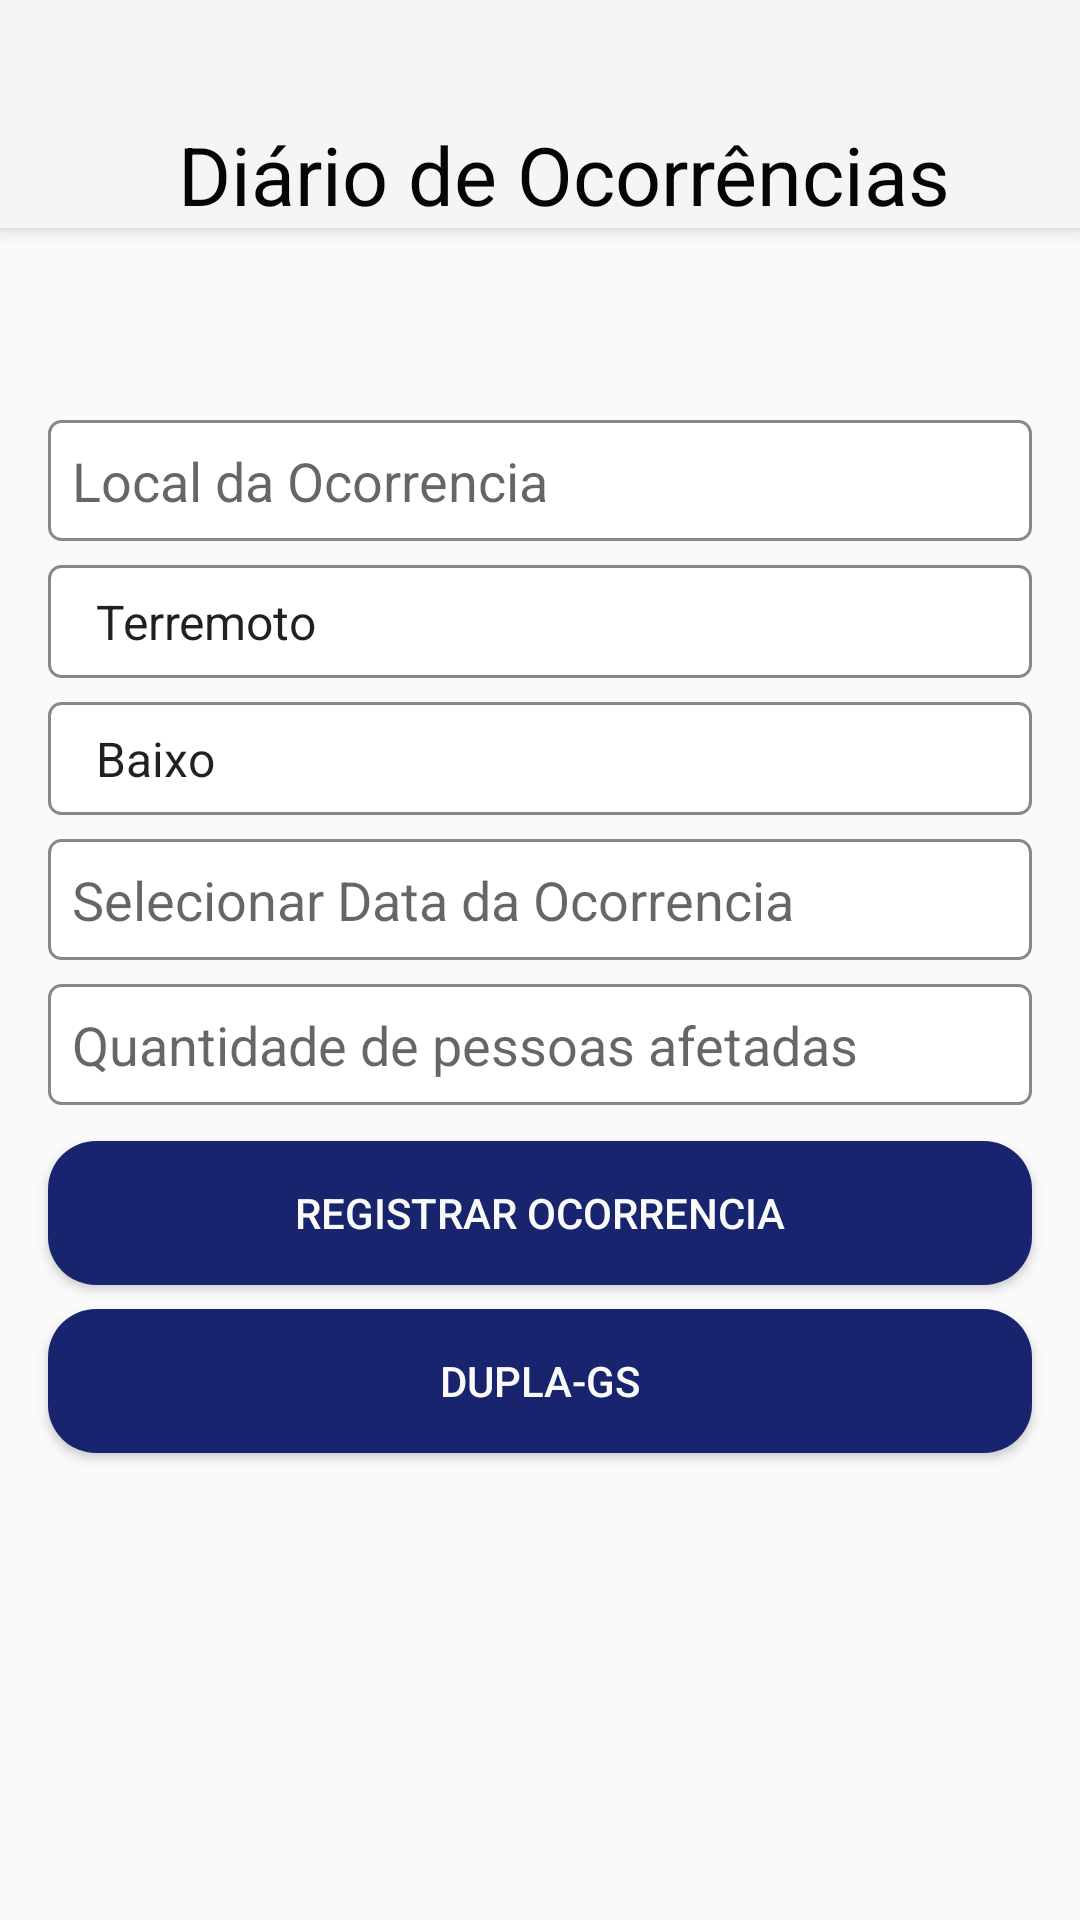

Write the Android layout XML for this screen, with the resource values it uses.
<!-- AndroidManifest.xml: application theme Theme.AppCompat.Light.NoActionBar -->
<!-- res/layout/activity_main.xml -->
<?xml version="1.0" encoding="utf-8"?>
<LinearLayout xmlns:android="http://schemas.android.com/apk/res/android"
    xmlns:app="http://schemas.android.com/apk/res-auto"
    xmlns:tools="http://schemas.android.com/tools"
    android:layout_width="match_parent"
    android:layout_height="match_parent"
    android:orientation="vertical"
    android:paddingBottom="8dp">

    <androidx.appcompat.widget.Toolbar
        android:id="@+id/toolbar"
        android:layout_width="match_parent"
        android:layout_height="wrap_content"
        android:background="?attr/colorPrimary"
        android:elevation="4dp"
        android:theme="@style/ThemeOverlay.AppCompat.ActionBar"
        app:popupTheme="@style/ThemeOverlay.AppCompat.Light">

        <TextView
            android:layout_width="match_parent"
            android:layout_height="wrap_content"
            android:text="Diário de Ocorrências"
            android:textSize="27sp"
            android:textColor="#050505"
            android:gravity="center"
            android:layout_marginTop="40dp" />

    </androidx.appcompat.widget.Toolbar>

    <ScrollView
        android:layout_width="match_parent"
        android:layout_height="wrap_content"
        android:fillViewport="true">

        <LinearLayout
            android:layout_width="match_parent"
            android:layout_height="wrap_content"
            android:orientation="vertical"
            android:paddingTop="64dp"
            android:paddingBottom="16dp">

            <EditText
                android:id="@+id/editName"
                android:layout_width="match_parent"
                android:layout_height="wrap_content"
                android:layout_marginHorizontal="16dp"
                android:layout_marginBottom="8dp"
                android:background="@drawable/edit_text_border"
                android:hint="Local da Ocorrencia"
                android:inputType="text" />

            <Spinner
                android:id="@+id/editTipo"
                android:layout_width="match_parent"
                android:layout_height="wrap_content"
                android:layout_marginHorizontal="16dp"
                android:layout_marginBottom="8dp"
                android:background="@drawable/edit_text_border"
                android:entries="@array/tipos_evento" />

            <Spinner
                android:id="@+id/editImpacto"
                android:layout_width="match_parent"
                android:layout_height="wrap_content"
                android:layout_marginHorizontal="16dp"
                android:layout_marginBottom="8dp"
                android:background="@drawable/edit_text_border"
                android:entries="@array/graus_impacto" />

            <EditText
                android:id="@+id/editData"
                android:layout_width="match_parent"
                android:layout_height="wrap_content"
                android:layout_marginHorizontal="16dp"
                android:layout_marginBottom="8dp"
                android:background="@drawable/edit_text_border"
                android:hint="Selecionar Data da Ocorrencia"
                android:inputType="date"
                android:focusable="false"
                android:clickable="true" />

            <EditText
                android:id="@+id/editPessoasAfetadas"
                android:layout_width="match_parent"
                android:layout_height="wrap_content"
                android:layout_marginHorizontal="16dp"
                android:layout_marginBottom="12dp"
                android:background="@drawable/edit_text_border"
                android:hint="Quantidade de pessoas afetadas"
                android:inputType="number" />

            <Button
                android:id="@+id/button"
                android:layout_width="match_parent"
                android:layout_height="wrap_content"
                android:layout_marginHorizontal="16dp"
                android:layout_marginBottom="8dp"
                android:background="@drawable/rounded_button"
                android:text="Registrar Ocorrencia"
                android:textColor="#fafafa"/>


            <Button
                android:id="@+id/ver_participantes_button"
                android:layout_width="match_parent"
                android:layout_height="wrap_content"
                android:layout_marginHorizontal="16dp"
                android:layout_marginBottom="8dp"
                android:background="@drawable/rounded_button"
                android:text="Dupla-GS"
                android:textColor="#fafafa"/>

        </LinearLayout>
    </ScrollView>

    <androidx.recyclerview.widget.RecyclerView
        android:id="@+id/recyclerView"
        android:layout_width="match_parent"
        android:layout_height="0dp"
        android:layout_marginHorizontal="16dp"
        android:layout_weight="1"
        app:layoutManager="androidx.recyclerview.widget.LinearLayoutManager"
        tools:listitem="@layout/evento_layout" />

</LinearLayout>
<!-- res/layout/evento_layout.xml (included above) -->
<?xml version="1.0" encoding="utf-8"?>
<androidx.cardview.widget.CardView xmlns:android="http://schemas.android.com/apk/res/android"
    xmlns:tools="http://schemas.android.com/tools"
    android:layout_width="match_parent"
    android:layout_height="wrap_content"
    android:padding="12dp"
    android:elevation="4dp"
   >

    <LinearLayout
        android:layout_width="match_parent"
        android:layout_height="wrap_content"
        android:orientation="horizontal"
        android:gravity="center_vertical">

        <LinearLayout
            android:layout_width="0dp"
            android:layout_height="wrap_content"
            android:layout_weight="1"
            android:orientation="vertical">

            <TextView
                android:id="@+id/textViewNomeLocal"
                android:layout_width="match_parent"
                android:layout_height="wrap_content"
                android:textSize="16sp"
                android:textColor="#333333"
                android:padding="4dp"
                android:textStyle="bold"
                tools:text="Nome do local: Exemplo" />

            <TextView
                android:id="@+id/textViewTipo"
                android:layout_width="match_parent"
                android:layout_height="wrap_content"
                android:textSize="14sp"
                android:textColor="#666666"
                android:padding="4dp"
                tools:text="Tipo: Seca" />

            <TextView
                android:id="@+id/textViewImpacto"
                android:layout_width="match_parent"
                android:layout_height="wrap_content"
                android:textSize="14sp"
                android:textColor="#666666"
                android:padding="4dp"
                tools:text="Grau Impacto: Leve" />

            <TextView
                android:id="@+id/textViewData"
                android:layout_width="match_parent"
                android:layout_height="wrap_content"
                android:textSize="14sp"
                android:textColor="#666666"
                android:padding="4dp"
                tools:text="Data: 05/06/2025" />

            <TextView
                android:id="@+id/textViewPessoasAfetadas"
                android:layout_width="match_parent"
                android:layout_height="wrap_content"
                android:textSize="14sp"
                android:textColor="#666666"
                android:padding="4dp"
                tools:text="Pessoas afetadas: 9" />

        </LinearLayout>

        <ImageButton
            android:id="@+id/imageButton"
            android:layout_width="wrap_content"
            android:layout_height="wrap_content"
            android:background="@android:color/transparent"
            android:src="@android:drawable/ic_menu_delete"
            android:layout_marginStart="8dp"
            android:contentDescription="Deletar" />

    </LinearLayout>

</androidx.cardview.widget.CardView>
<!-- resources referenced by this layout -->
<resources>
  <string-array name="graus_impacto">
          <item>Baixo</item>
          <item>Médio</item>
          <item>Alto</item>
      </string-array>
  <string-array name="tipos_evento">
          <item>Terremoto</item>
          <item>Inundação</item>
          <item>Furacão</item>
          <item>Incêndio</item>
          <item>Outros</item>
      </string-array>
  <!-- drawable edit_text_border (drawable) -->
  <?xml version="1.0" encoding="utf-8"?>
  <shape xmlns:android="http://schemas.android.com/apk/res/android"
      android:shape="rectangle">
      <solid android:color="#FFFFFF" />
      <stroke android:width="1dp" android:color="#888888" />
      <corners android:radius="4dp" />
      <padding
          android:left="8dp"
          android:top="8dp"
          android:right="8dp"
          android:bottom="8dp" />
  </shape>
  <!-- drawable rounded_button (drawable) -->
  <?xml version="1.0" encoding="utf-8"?>
  <shape xmlns:android="http://schemas.android.com/apk/res/android"
      android:shape="rectangle">
      <solid android:color="#18256e" />
      <corners android:radius="16dp" />
  </shape>
</resources>
